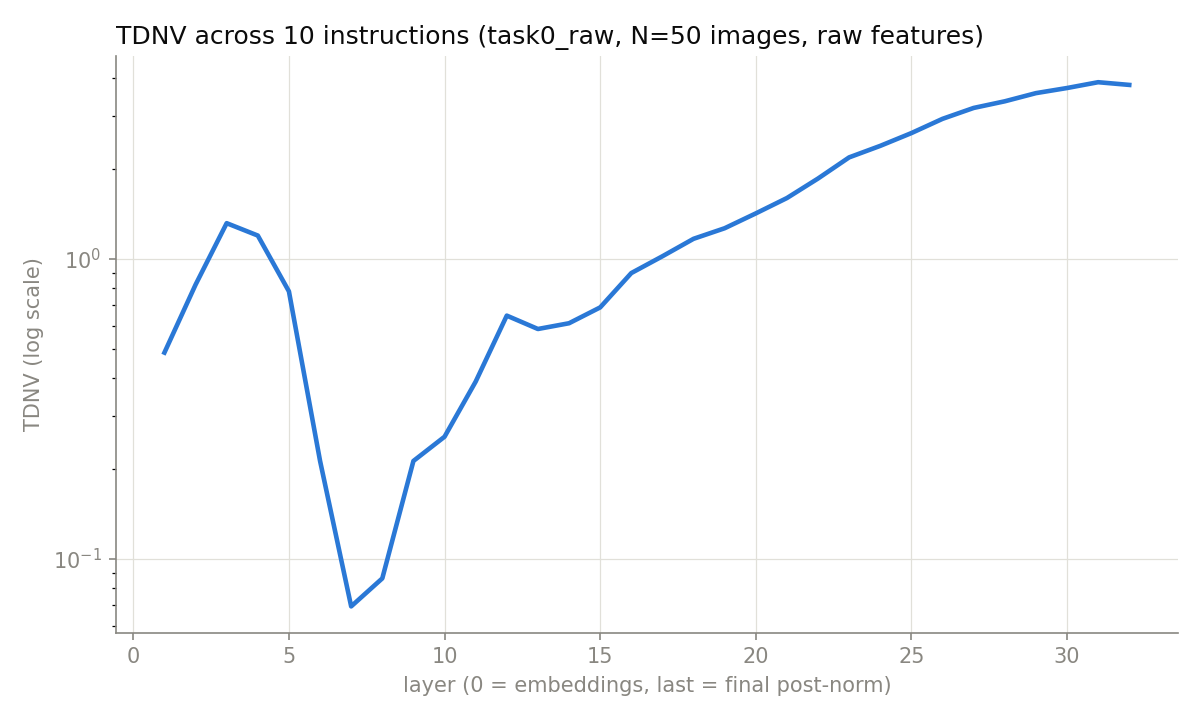

The data file committed next to this chart (first rows):
layer, TDNV
0, nan
1, 0.4875
2, 0.821
3, 1.316
4, 1.197
5, 0.7799
6, 0.2124
7, 0.06952
8, 0.08618
9, 0.2122
10, 0.2556
11, 0.3902
12, 0.6475
13, 0.5844
14, 0.6107
15, 0.6896
16, 0.8976
17, 1.021
18, 1.168
19, 1.266
20, 1.419
21, 1.596
22, 1.855
23, 2.181
24, 2.383
25, 2.628
26, 2.932
27, 3.188
28, 3.354
29, 3.571
30, 3.715
31, 3.884
32, 3.804
